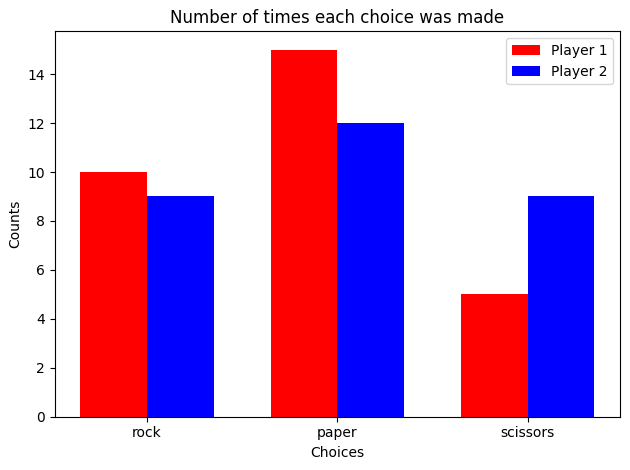
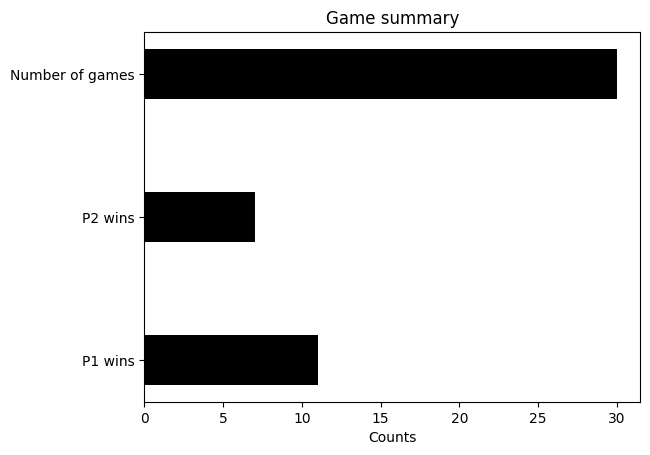

Write Python code to recreate these figures, in order.
## AUTOMATED ROCK PAPER SCISSORS GAME
# Creating a game where the outcome is automatically chosen for both players.
# The number of times the game is played can be adjusted.
# This code also analyses how many times a choice was made by each player and how many wins each player has.
# [redacted]
#_____________________________________________________________________________
import random # random number generator
import matplotlib
import matplotlib.pyplot as plt
import numpy as np

choice = ['rock', 'paper', 'scissors'] # the three choices in the game

n_play = 30 # number of times the game is played

P1_choice_tot = [0]*n_play # empty matrix to store P1 choices
P2_choice_tot = [0]*n_play # empty matrix to store P2 choices
P1_wins = [0]*n_play # empty matrix to store P1 wins
P2_wins = [0]*n_play # empty matrix to store P2 wins

for x in range(0, n_play): 
    
    # Show the current round
    print(f'Round number : {x}')    

    # Selecting an option for Player 1
    rand_num = random.randint(0,2) # randomly selecting a number from 0,1,2
    P1_choice = choice[rand_num] # using the randomly selected number to make a choice
    P1_choice_tot[x] = P1_choice # storing the choices    
    print(f'P1: {P1_choice}') # printing Player 1's choice
    
    # Selecting an option for Player 2
    rand_num = random.randint(0,2)
    P2_choice = choice[rand_num]
    P2_choice_tot[x] = P2_choice    
    print(f'P2: {P2_choice}')
        
    # Conditional statements for winning
    if P1_choice == P2_choice: # if both players make the same choice
        print('Draw!') # no wins for each player
    
    elif P1_choice == 'paper' and P2_choice == 'rock':
        print('P1 wins!')
        P1_wins[x] = 1 # storing P1 wins
    
    elif P1_choice == 'rock' and P2_choice == 'scissors':
        print('P1 wins!')
        P1_wins[x] = 1 
    
    elif P1_choice == 'scissors' and P2_choice == 'paper':
        print('P1 wins!')
        P1_wins[x] = 1 
    
    else:
        print('P2 wins!')
        P2_wins[x] = 1 # storing P2 wins

# Listing out the number of times rock, paper, and scissors appeared for each player
P1_choice_list = [P1_choice_tot.count('rock'), P1_choice_tot.count('paper'), P1_choice_tot.count('scissors')]
P2_choice_list = [P2_choice_tot.count('rock'), P2_choice_tot.count('paper'), P2_choice_tot.count('scissors')]

# Generate a bar chart to show how many times rock, scissors, and paper was chosen by each player
label_loc = np.arange(len(choice)) # the label locations
width = 0.35  # the width of the bars

# settings for the bar plot
fig, ax = plt.subplots()
rects1 = ax.bar(label_loc - width/2, P1_choice_list, width, label='Player 1', color=['red'])
rects2 = ax.bar(label_loc + width/2, P2_choice_list, width, label='Player 2', color=['blue'])

ax.set_title('Number of times each choice was made') # figure title
ax.set_ylabel('Counts') # y label
ax.set_xlabel('Choices') # x label
ax.set_xticks(label_loc) # location for x axis labels
ax.set_xticklabels(choice) # x axis labels
ax.legend() # figure legend

# Showing the bar plot
fig.tight_layout()
plt.show()

# Counting how many times each player won the game
P1_wins_tot = sum(P1_wins)
P2_wins_tot = sum(P2_wins)

# Summary of all the wins and number of games played
game_summary = [P1_wins_tot, P2_wins_tot, n_play]
game_summary_label = ['P1 wins', 'P2 wins', 'Number of games']

# Plotting a horizontal bar chart
plt.rcdefaults()
fig, ax = plt.subplots()

y_pos = np.arange(len(game_summary)) # the label locations
ax.barh(y_pos, game_summary, width, color=['black']) 
ax.set_title('Game summary') # figure title
ax.set_xlabel('Counts') # x label
ax.set_yticks(y_pos) # location for y axis labels
ax.set_yticklabels(game_summary_label) # y axis labels

plt.show()